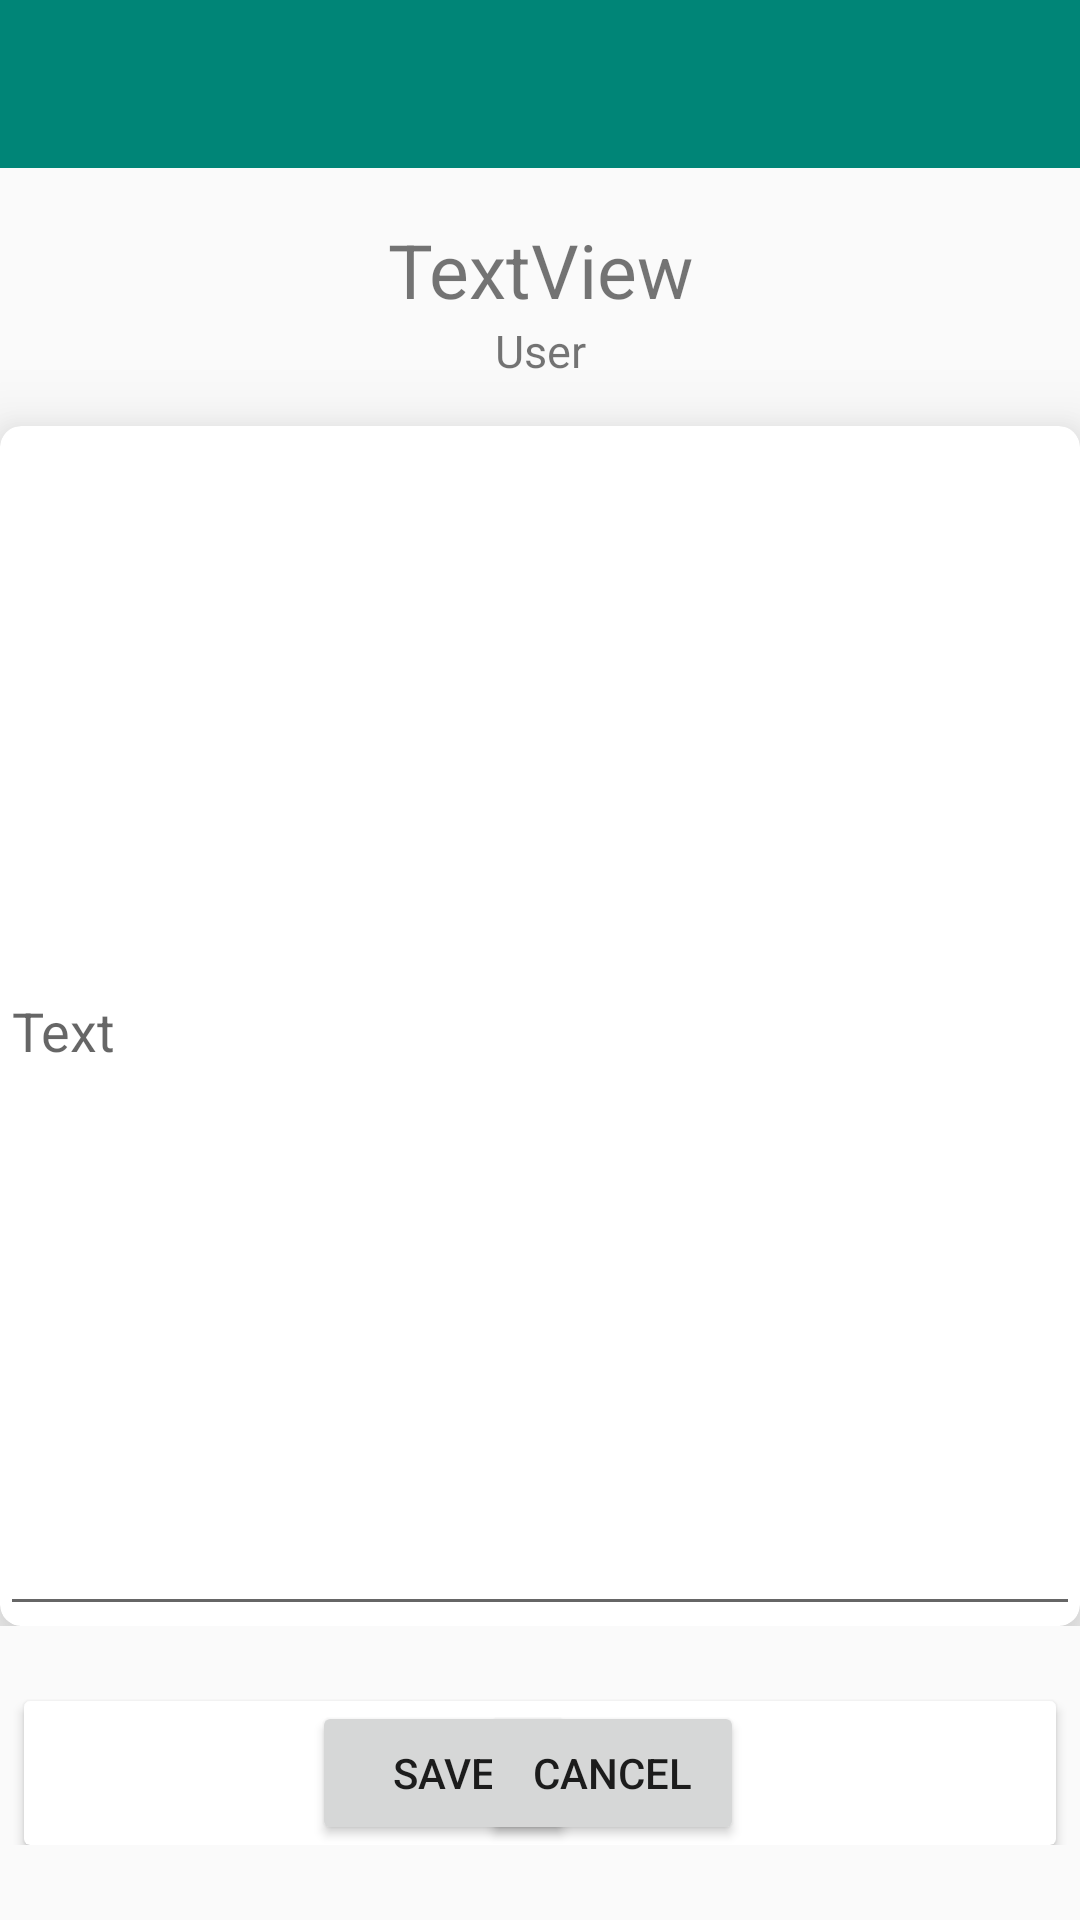

The Android layout XML behind this screen, and the referenced resources:
<!-- AndroidManifest.xml: application theme AppTheme -->
<!-- res/layout/activity_text_editor.xml -->
<?xml version="1.0" encoding="utf-8"?>
<android.support.constraint.ConstraintLayout xmlns:android="http://schemas.android.com/apk/res/android"
    xmlns:app="http://schemas.android.com/apk/res-auto"
    xmlns:tools="http://schemas.android.com/tools"
    android:layout_width="match_parent"
    android:layout_height="match_parent"

    tools:context=".TextEditor">

    <android.support.design.widget.AppBarLayout
        android:id="@+id/appbar"
        android:layout_width="match_parent"
        android:layout_height="wrap_content"
        android:theme="@style/AppTheme.AppBarOverlay"
        app:layout_constraintTop_toTopOf="parent">

        <android.support.v7.widget.Toolbar
            android:id="@+id/toolbar"
            android:layout_width="match_parent"
            android:layout_height="?attr/actionBarSize"
            android:background="?attr/colorPrimary" />

    </android.support.design.widget.AppBarLayout>

    <android.support.constraint.ConstraintLayout
        android:id="@+id/editor_content"
        android:layout_width="match_parent"
        android:layout_height="wrap_content"
        tools:layout_editor_absoluteY="20dp"
        app:layout_constraintTop_toBottomOf="@id/appbar"
        app:layout_constraintBottom_toTopOf="@id/constraintLayout">

        <TextView
            android:id="@+id/editor_text_title"
            android:layout_width="match_parent"
            android:layout_height="wrap_content"
            android:gravity="center_horizontal"
            app:layout_constraintTop_toTopOf="parent"
            android:text="TextView"
            android:textColorHighlight="@color/light_grey"
            android:textSize="25sp" />

        <TextView
            android:id="@+id/editor_text_user"
            android:layout_width="match_parent"
            android:layout_height="wrap_content"
            android:gravity="center_horizontal"
            android:text="User"
            android:textSize="15sp"
            android:textColorHighlight="@color/light_grey"
            android:layout_marginBottom="10dp"
            app:layout_constraintTop_toBottomOf="@+id/editor_text_title" />


        <android.support.v7.widget.CardView
            android:id="@+id/cardView"
            android:layout_width="match_parent"
            android:layout_height="wrap_content"
            app:layout_constraintTop_toBottomOf="@id/editor_text_user"
            app:layout_constraintBottom_toBottomOf="parent"
            android:background="@color/light_grey"
            app:cardCornerRadius="7dp"
            app:cardElevation="15dp"
            android:layout_marginTop="15dp">

                <EditText
                    android:id="@+id/editText_editor"
                    android:layout_width="match_parent"
                    android:layout_height="400dp"
                    android:hint="Text" />
        </android.support.v7.widget.CardView>
    </android.support.constraint.ConstraintLayout>

    <android.support.constraint.ConstraintLayout
        android:id="@+id/constraintLayout"
        android:layout_width="match_parent"
        android:layout_height="wrap_content"
        android:layout_marginBottom="8dp"
        app:layout_constraintBottom_toBottomOf="parent"
        app:layout_constraintTop_toBottomOf="@id/editor_content">

        <android.support.v7.widget.CardView
            android:id="@+id/buttons"
            android:layout_width="match_parent"
            android:layout_height="wrap_content"
            android:layout_gravity="center_horizontal"
            app:layout_constraintTop_toTopOf="parent"
            android:gravity="center"
            android:layout_margin="8dp"
            android:background="@color/light_grey"
            android:paddingTop="5dp"
            android:paddingBottom="5dp"
            >

            <android.support.constraint.ConstraintLayout
                android:layout_width="match_parent"
                android:layout_height="wrap_content"
                app:layout_constraintTop_toBottomOf="parent"
                >

                <Button
                    android:id="@+id/save_button"
                    android:layout_width="wrap_content"
                    android:layout_height="wrap_content"
                    android:layout_marginStart="96dp"
                    android:text="Save"
                    app:layout_constraintBottom_toBottomOf="parent"
                    app:layout_constraintStart_toStartOf="parent"
                    app:layout_constraintTop_toTopOf="parent"
                    app:layout_constraintVertical_bias="0.0" />

                <Button
                    android:id="@+id/cancel_button"
                    android:layout_width="wrap_content"
                    android:layout_height="wrap_content"
                    android:layout_marginEnd="104dp"
                    android:text="Cancel"
                    app:layout_constraintBottom_toBottomOf="parent"
                    app:layout_constraintEnd_toEndOf="parent"
                    app:layout_constraintTop_toTopOf="parent" />
            </android.support.constraint.ConstraintLayout>
        </android.support.v7.widget.CardView>
    </android.support.constraint.ConstraintLayout>
    </android.support.constraint.ConstraintLayout>
<!-- resources referenced by this layout -->
<resources>
  <color name="light_grey">#dbdbdb</color>
  <style name="AppTheme.AppBarOverlay" parent="ThemeOverlay.AppCompat.Dark.ActionBar" />
  <style name="AppTheme" parent="Theme.AppCompat.Light.DarkActionBar">
          
          <item name="colorPrimary">@color/colorPrimary</item>
          <item name="colorPrimaryDark">@color/colorPrimaryDark</item>
          <item name="colorAccent">@color/colorAccent</item>
          <item name="windowActionBarOverlay">true</item>
      </style>
  <color name="colorPrimary">#008577</color>
  <color name="colorPrimaryDark">#00574B</color>
  <color name="colorAccent">#D81B60</color>
</resources>
